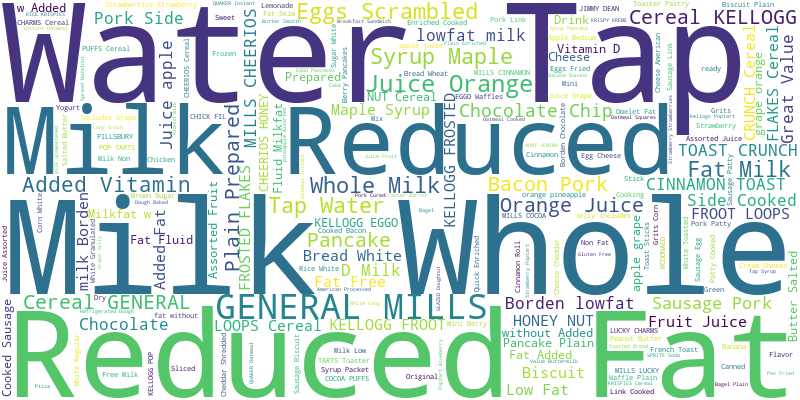

The file beside this chart, header and first rows:
, SID, DayName, NewDayName, DayNumber, MealName, MealName_A, Groupnote, ID, Group4, Group3, Group2, Group1, FoodName, ServingAmountValue, UnitName, GramWeightValue, Kilocalorieskcal, Proteing, Carbohydrateg, FatTotalg, Alcoholg, Cholesterolmg, SaturatedFatg
0, 1101, 1.26.19, 01.26.19, 2, Breakfast, 1.0, , HR, , , , VEG0800, oven baked tater tots, 10, item(s), 84, 161, 1.800, 23, 7.600, , 0.000, 1.400
1, 1101, 1.25.19, 01.25.19, 1, Breakfast, 1.0, , HR, , , , GRS1000, Reese's Puffs Cereal Bar, 1, item(s), 24, 100, 2.000, 16, 4.000, , 0.000, 2.000
2, 1101, 1.28.19, 01.28.19, 4, Breakfast, 1.0, , HR, , , , GRR1000, Cocoa Puffs Cereal Bar, 1, item(s), 40, 150, 3.000, 30, 3.000, , 0.000, 0.000
3, 1101, 1.30.19, 01.30.19, 6, Breakfast, 1.0, , HR, , , , GRR1000, Cocoa Puffs Cereal Bar, 1, item(s), 40, 150, 3.000, 30, 3.000, , 0.000, 0.000
4, 1101, 1.31.19, 01.31.19, 7, Breakfast, 1.0, , HR, , , , GRR1000, Cocoa Puffs Cereal Bar, 1, item(s), 40, 150, 3.000, 30, 3.000, , 0.000, 0.000
5, 1101, 1.27.19, 01.27.19, 3, Breakfast, 1.0, , HR, , , , GRR0100, Pancake, Plain, Prepared, 3, item(s), 114, 258.8, 7.296, 32.26, 11.06, , 67.26, 2.419
6, 1101, 1.25.19, 01.25.19, 1, Breakfast, 1.0, , HR, , , , FRU0100, Juice, Orange, 4, fluid ounce(s), 124, 55.8, 0.868, 12.9, 0.248, 0.000, 0.000, 0.030
7, 1101, 1.30.19, 01.30.19, 6, Breakfast, 1.0, , HR, , , , DML0200, Borden Chocolate Fat Free Milk (15,17,18…, 8, fluid ounce(s), 226, 120, 8.000, 22, , , 5.000, 
8, 1101, 1.31.19, 01.31.19, 7, Breakfast, 1.0, , HR, , , , DML0200, Borden Chocolate Fat Free Milk (15,17,18…, 8, fluid ounce(s), 226, 120, 8.000, 22, , , 5.000, 
9, 1101, 1.28.19, 01.28.19, 4, Breakfast, 1.0, , HR, , , , DML0100, Borden 1% lowfat milk (15, 17, 18), 1, serving(s), 226.8, 110, 8.000, 12, 2.500, , 15, 1.500
10, 1102, 1.26.19, 01.26.19, 2, Breakfast, 1.0, , HR, , , , GRS0700, GENERAL MILLS CINNAMON TOAST CRUNCH Cere…, 1.33, cup(s), 54.97, 230.5, 1.773, 44.33, 5.320, 0.000, 0.000, 0.887
11, 1102, 1.27.19, 01.27.19, 3, Breakfast, 1.0, , HR, , , , GRR0700, GENERAL MILLS REESE'S PUFFS Cereal, 1.33, cup(s), 53.2, 219.7, 3.618, 40.22, 5.905, 0.000, 0.000, 1.117
12, 1102, 1.29.19, 01.29.19, 5, Breakfast, 1.0, , HR, , , , GRR0700, GENERAL MILLS REESE'S PUFFS Cereal, 1.33, cup(s), 53.2, 219.7, 3.618, 40.22, 5.905, 0.000, 0.000, 1.117
13, 1102, 1.30.19, 01.30.19, 6, Breakfast, 1.0, , HR, , , DCF0100, GRR0300, Biscuit, Cheese, 1, item(s), 58.39, 177.8, 4.257, 22.22, 7.784, 0.000, 3.878, 2.607
14, 1102, 1.30.19, 01.30.19, 6, Breakfast, 1.0, , HR, , , , FRU0200, apple juice, 8, ounce(s), 226.8, 104.3, 0.274, 25.61, 0.274, , 0.000, 0.091
15, 1102, 1.27.19, 01.27.19, 3, Breakfast, 1.0, , HR, , , , FRU0100, Juice, Orange, 8, fluid ounce(s), 248, 111.6, 1.736, 25.79, 0.496, 0.000, 0.000, 0.060
16, 1102, 1.27.19, 01.27.19, 3, Breakfast, 1.0, , HR, , , , DMF0100, Milk, Whole 3.3%, 1, cup(s), 244, 148.8, 7.686, 11.71, 7.930, 0.000, 24.4, 4.551
17, 1102, 1.29.19, 01.29.19, 5, Breakfast, 1.0, , HR, , , , DMF0100, Milk, Whole 3.3%, 1, cup(s), 244, 148.8, 7.686, 11.71, 7.930, 0.000, 24.4, 4.551
18, 1102, 1.31.19, 01.31.19, 7, Breakfast, 1.0, , HR, , , , BVU0500, Water, Tap, 8, fluid ounce(s), 236.3, 0.000, 0.000, 0.000, 0.000, 0.000, 0.000, 0.000
19, 1103, 1.28.19, 01.28.19, 4, Breakfast, 1.0, , HR, , , , SWT0900, Cinnamon, Ground, 1, teaspoon(s), 2.3, 5.681, 0.092, 1.854, 0.029, 0.000, 0.000, 0.008
20, 1103, 1.29.19, 01.29.19, 5, Breakfast, 1.0, , HR, , , , GRW0700, GENERAL MILLS CHEERIOS, HONEY NUT Cereal, 1, cup(s), 37.33, 146.7, 2.667, 29.33, 2.000, 0.000, 0.000, 0.000
21, 1103, 1.31.19, 01.31.19, 7, Breakfast, 1.0, , HR, , , , GRW0100, THOMAS BAGEL THINS Bagels, Everything, 2, item(s), 92, 220, 10, 48, 2.000, 0.000, 0.000, 0.000
22, 1103, 1.26.19, 01.26.19, 2, Breakfast, 1.0, , HR, , , , GRS0700, GENERAL MILLS Cereal, KIX, 4, cup(s), 96, 352, 6.400, 80, 3.200, 0.000, 0.000, 0.000
23, 1103, 1.27.19, 01.27.19, 3, Breakfast, 1.0, , HR, , , , GRR0700, GENERAL MILLS Cereal, KIX, 4, cup(s), 96, 352, 6.400, 80, 3.200, 0.000, 0.000, 0.000
24, 1103, 1.30.19, 01.30.19, 6, Breakfast, 1.0, , HR, , , DCF0100, GRR0300, Biscuit, Cheese, 1, item(s), 58.39, 177.8, 4.257, 22.22, 7.784, 0.000, 3.878, 2.607
25, 1103, 1.28.19, 01.28.19, 4, Breakfast, 1.0, , HR, , , , GRR0300, Biscuit, 1, item(s), 40.62, 121, 2.576, 16.37, 4.881, 0.000, 0.294, 1.387
26, 1103, 1.28.19, 01.28.19, 4, Breakfast, 1.0, , HR, , , , GRR0200, Bread, White, Toasted, 1, slice(s), 23, 66.7, 2.070, 12.54, 0.920, 0.000, 0.230, 0.176
27, 1103, 1.30.19, 01.30.19, 6, Breakfast, 1.0, , HR, , , , FRU0100, JUICY JUICE 100% Juice, Orange Tangerine, 8, fluid ounce(s), 236.6, 130, 0.000, 32, 0.000, 0.000, 0.000, 0.000
28, 1103, 1.28.19, 01.28.19, 4, Breakfast, 1.0, , HR, , , , FRU0100, Juice, Orange, 8, fluid ounce(s), 248, 111.6, 1.736, 25.79, 0.496, 0.000, 0.000, 0.060
29, 1103, 1.31.19, 01.31.19, 7, Breakfast, 1.0, , HR, , , , FAF0100, Butter, Salted, 0.666, tablespoon(s), 9.457, 67.81, 0.080, 0.006, 7.671, 0.000, 20.33, 4.858
30, 1103, 1.26.19, 01.26.19, 2, Breakfast, 1.0, , HR, , , , DMR0100, Milk, Reduced Fat 2%, 24, ounce(s), 680.4, 340.2, 22.45, 32.66, 13.47, 0.000, 54.43, 4.727
31, 1103, 1.27.19, 01.27.19, 3, Breakfast, 1.0, , HR, , , , DMR0100, Milk, Reduced Fat 2%, 40, ounce(s), 1134, 567, 37.42, 54.43, 22.45, 0.000, 90.72, 7.878
32, 1103, 1.29.19, 01.29.19, 5, Breakfast, 1.0, , HR, , , , DML0100, Milk, Skim, 4, ounce(s), 113.4, 38.56, 3.822, 5.625, 0.091, 0.000, 2.268, 0.068
33, 1103, 1.25.19, 01.25.19, 1, Breakfast, 1.0, , HR, , , , DML0100, Borden 1% lowfat milk (15, 17, 18), 1, serving(s), 226.8, 110, 8.000, 12, 2.500, , 15, 1.500
34, 1103, 1.28.19, 01.28.19, 4, Breakfast, 1.0, , HR, , , , DML0100, Borden 1% lowfat milk (15, 17, 18), 1, serving(s), 226.8, 110, 8.000, 12, 2.500, , 15, 1.500
35, 1103, 1.30.19, 01.30.19, 6, Breakfast, 1.0, , HR, , , , DML0100, Borden 1% lowfat milk (15, 17, 18), 1, serving(s), 226.8, 110, 8.000, 12, 2.500, , 15, 1.500
36, 1104, 1.31.19, 01.31.19, 7, Breakfast, 1.0, , HR, , , , GRR0800, Cinnamon Rolls 17, 1, item(s), 72.22, 209.1, 4.752, 37.81, 4.545, 0.000, 0.332, 0.522
37, 1104, 1.29.19, 01.29.19, 5, Breakfast, 1.0, , HR, , , , GRR0700, GENERAL MILLS CINNAMON TOAST CRUNCH Cere…, 2, cup(s), 82.67, 346.7, 2.667, 66.67, 8.000, 0.000, 0.000, 1.333
38, 1104, 1.30.19, 01.30.19, 6, Breakfast, 1.0, , HR, , , DCF0100, GRR0300, Biscuit, Cheese, 1, item(s), 58.39, 177.8, 4.257, 22.22, 7.784, 0.000, 3.878, 2.607
39, 1104, 1.26.19, 01.26.19, 2, Breakfast, 1.0, , HR, , , , GRR0200, Bread, White, 2, slice(s), 50, 133, 4.425, 24.71, 1.665, 0.000, 0.000, 0.349
40, 1104, 1.26.19, 01.26.19, 2, Breakfast, 1.0, , HR, , , , FRU0200, Strawberry kiwi caprisun, 177, milliliter(s), 177, 60, 0.000, 17, 0.000, , 0.000, 0.000
41, 1104, 1.29.19, 01.29.19, 5, Breakfast, 1.0, , HR, , , , DMR0100, Milk, Reduced fat, 2%, without Added Vit…, 100, gram(s), 100, 50, 3.300, 4.800, 1.980, 0.000, 8.000, 1.257
42, 1104, 1.30.19, 01.30.19, 6, Breakfast, 1.0, , HR, , , , DML0100, Borden 1% lowfat milk (15, 17, 18), 1, serving(s), 226.8, 110, 8.000, 12, 2.500, , 15, 1.500
43, 1104, 1.31.19, 01.31.19, 7, Breakfast, 1.0, , HR, , , , DML0100, Borden 1% lowfat milk (15, 17, 18), 1, serving(s), 226.8, 110, 8.000, 12, 2.500, , 15, 1.500
44, 1104, 1.26.19, 01.26.19, 2, Breakfast, 1.0, , HR, , , , DCF0100, Cheese, American, Processed, 1, ounce(s), 28.35, 103.8, 5.140, 1.355, 8.706, 0.000, 28.35, 5.119
45, 1105, 1.26.19, 01.26.19, 2, Breakfast, 1.0, , HR, , , , GRR0900, DORITOS Tortilla Chips, Nacho Cheese, 1, ounce(s), 28.35, 140, 2.000, 16, 8.000, 0.000, 0.000, 1.000
46, 1105, 1.31.19, 01.31.19, 7, Breakfast, 1.0, , HR, , , , GRR0100, Waffles, Chocolate Chip, Frozen, Ready-t…, 2, item(s), 70, 207.9, 4.060, 31.98, 7.070, 0.000, 14.7, 2.497
47, 1105, 1.26.19, 01.26.19, 2, Breakfast, 1.0, , HR, , , , BVU0500, Water, Tap, 8, fluid ounce(s), 236.3, 0.000, 0.000, 0.000, 0.000, 0.000, 0.000, 0.000
48, 1105, 1.31.19, 01.31.19, 7, Breakfast, 1.0, , HR, , , , BVU0500, Water, Tap, 14, fluid ounce(s), 413.6, 0.000, 0.000, 0.000, 0.000, 0.000, 0.000, 0.000
49, 1106, 1.27.19, 01.27.19, 3, Breakfast, 1.0, , HR, , , , MRL0100, Beef, Ground, 80% Lean Meat / 20% Fat, C…, 3, ounce(s), 85.05, 231.3, 22.96, 0.000, 14.77, 0.000, 75.69, 5.567
50, 1106, 1.27.19, 01.27.19, 3, Breakfast, 1.0, , HR, , , VEG0700, MRF0100, LEGOUT CULINARY CLASSIC Chilli, Homestyl…, 1, cup(s), 245, 270, 17, 28, 11, 0.000, 55, 4.000
51, 1106, 1.28.19, 01.28.19, 4, Breakfast, 1.0, , HR, , , , MOF0300, Eggs, Fried, 1, item(s), 46, 90.16, 6.261, 0.382, 6.826, 0.000, 184.5, 1.989
52, 1106, 1.28.19, 01.28.19, 4, Breakfast, 1.0, , HR, , , , MCF0200, Bacon, Pork or Pork Side, Cooked, 3, slice(s), 24, 112.3, 8.141, 0.408, 8.422, 0.000, 23.76, 2.871
53, 1106, 1.26.19, 01.26.19, 2, Breakfast, 1.0, , HR, , , GRR0300, MCF0100, Jimmy Dean Maple Sausage Biscuit, 1, item(s), 96, 380, 8.000, 24, 26, , 35, 11
54, 1106, 1.28.19, 01.28.19, 4, Breakfast, 1.0, , HR, , , , GRS0200, Bread, Wheat, 2, slice(s), 50, 137, 5.335, 23.77, 2.265, 0.000, 0.000, 0.349
55, 1106, 1.27.19, 01.27.19, 3, Breakfast, 1.0, , HR, , , , GRR0400, Crackers, Saltine, 5, item(s), 15, 62.7, 1.419, 11.11, 1.296, 0.000, 0.000, 0.248
56, 1106, 1.29.19, 01.29.19, 5, Breakfast, 1.0, , HR, , , MCF0100, GRR0300, Jimmy Dean Maple Sausage Biscuit, 2, item(s), 192, 760, 16, 48, 52, , 70, 22
57, 1106, 1.31.19, 01.31.19, 7, Breakfast, 1.0, , HR, , , SWT0500, GRR0200, SMUCKER'S UNCRUSTABLES Sandwich, Peanut …, 1, item(s), 58, 210, 6.000, 28, 9.000, 0.000, 0.000, 2.000
58, 1106, 1.27.19, 01.27.19, 3, Breakfast, 1.0, , HR, , , , FCF0100, Sour Cream, 2, tablespoon(s), 24, 47.52, 0.586, 1.111, 4.644, 0.000, 14.16, 2.434
59, 1106, 1.31.19, 01.31.19, 7, Breakfast, 1.0, , HR, , , , DML0300, YooHoo, 12, ounce(s), 340.2, , 2.158, , 1.367, , , 1.079
... 3,255 more rows
